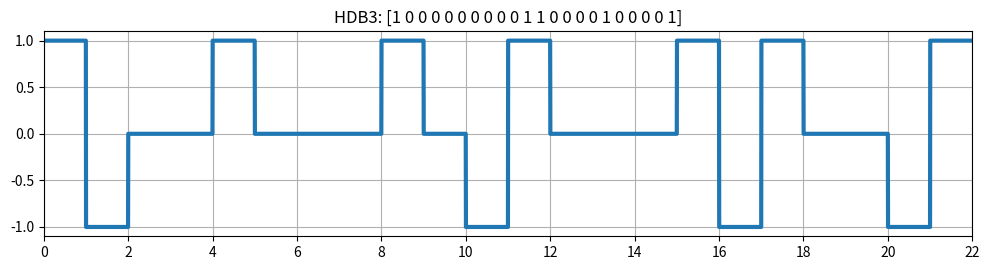

Write the Python code that produced this figure.
import numpy as np 
import matplotlib.pyplot as plt 
 
N = 200 
 
def hdb3(bits, bitrate=1.0):
    levels = []
    last_pulse = -1 # Cực tính xung 1 gần nhất
    count_ones_since_last_sub = 0 # Đếm số bit 1 từ lần thay thế trước
    i = 0
    while i < len(bits):
        if bits[i] == 1:
            last_pulse = -last_pulse
            levels.append(last_pulse)
            count_ones_since_last_sub += 1
            i += 1
        else:
            # Đếm số 0 liên tiếp
            zeros = 0
            while i + zeros < len(bits) and bits[i + zeros] == 0:
                zeros += 1
            
            if zeros >= 4:
                if count_ones_since_last_sub % 2 == 0:
                    # Số chẵn bit 1 -> thay bằng 000V (V cùng cực với xung trước)
                    levels.extend([0, 0, 0, last_pulse])
                else:
                    # Số lẻ bit 1 -> thay bằng B00V (B ngược cực xung trước)
                    levels.extend([-last_pulse, 0, 0, last_pulse])
                count_ones_since_last_sub = 0
                i += 4
            else:
                levels.extend([0] * zeros)
                i += zeros
    x = np.repeat(levels, N)
    t = np.linspace(0, len(bits)/bitrate, x.size)
    return t, x
 
 
bits = [1, 0, 0, 0, 0, 0, 0, 0, 0, 0, 1, 1, 0, 0, 0, 0, 1, 0, 0, 0, 0, 1] 
t, x = hdb3(bits) 
 
plt.figure(figsize=(10, 2.8)) 
plt.plot(t, x, linewidth=3) 
plt.axis([0, t[-1], -1.1, 1.1]) 
plt.xticks(np.arange(0, len(bits) + 1, 2)) 
plt.grid(True) 
plt.title("HDB3: [%s]" % " ".join(str(b) for b in bits)) 
plt.tight_layout() 
plt.savefig("hdb3.png", dpi=130) 
